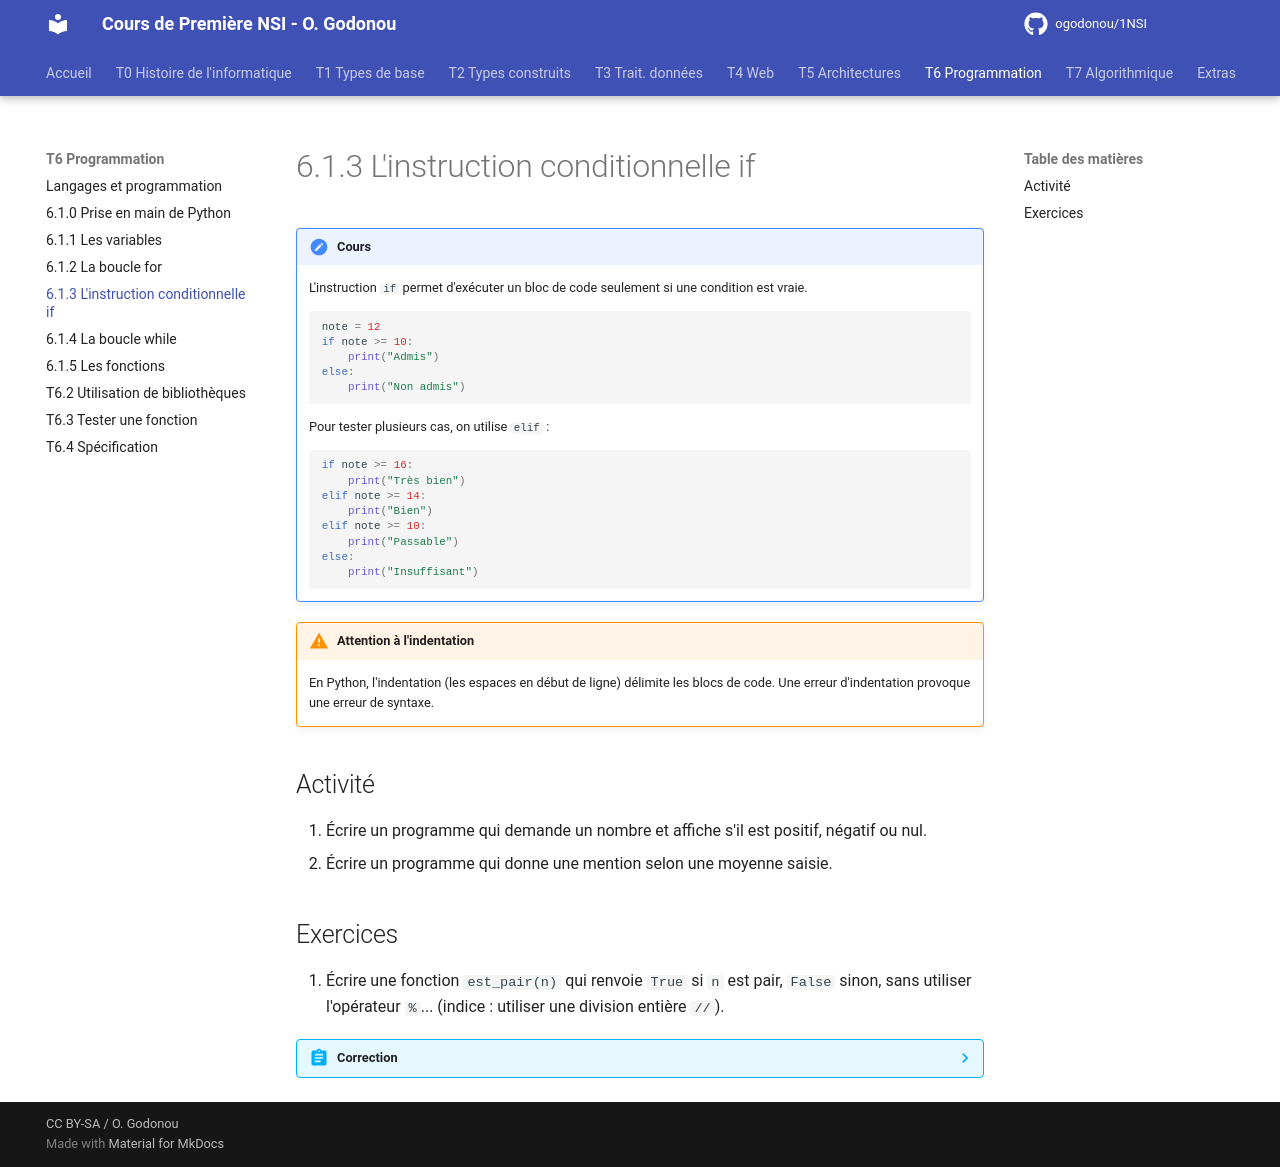

repository: OscarGomap/NSI1ere_OscarGODONOU · page: T06_Python/T6.1_3_If/index.html · generator: mkdocs

# 6.1.3 L'instruction conditionnelle if

!!! note "Cours"
    L'instruction `if` permet d'exécuter un bloc de code seulement si une
    condition est vraie.

    ```python
    note = 12
    if note >= 10:
        print("Admis")
    else:
        print("Non admis")
    ```

    Pour tester plusieurs cas, on utilise `elif` :

    ```python
    if note >= 16:
        print("Très bien")
    elif note >= 14:
        print("Bien")
    elif note >= 10:
        print("Passable")
    else:
        print("Insuffisant")
    ```

!!! warning "Attention à l'indentation"
    En Python, l'indentation (les espaces en début de ligne) délimite les
    blocs de code. Une erreur d'indentation provoque une erreur de syntaxe.

## Activité

1. Écrire un programme qui demande un nombre et affiche s'il est positif,
   négatif ou nul.
2. Écrire un programme qui donne une mention selon une moyenne saisie.

## Exercices

1. Écrire une fonction `est_pair(n)` qui renvoie `True` si `n` est pair,
   `False` sinon, sans utiliser l'opérateur `%`... (indice : utiliser une
   division entière `//`).

??? abstract "Correction"
    ```python
    def est_pair(n):
        return n // 2 * 2 == n
    ```
